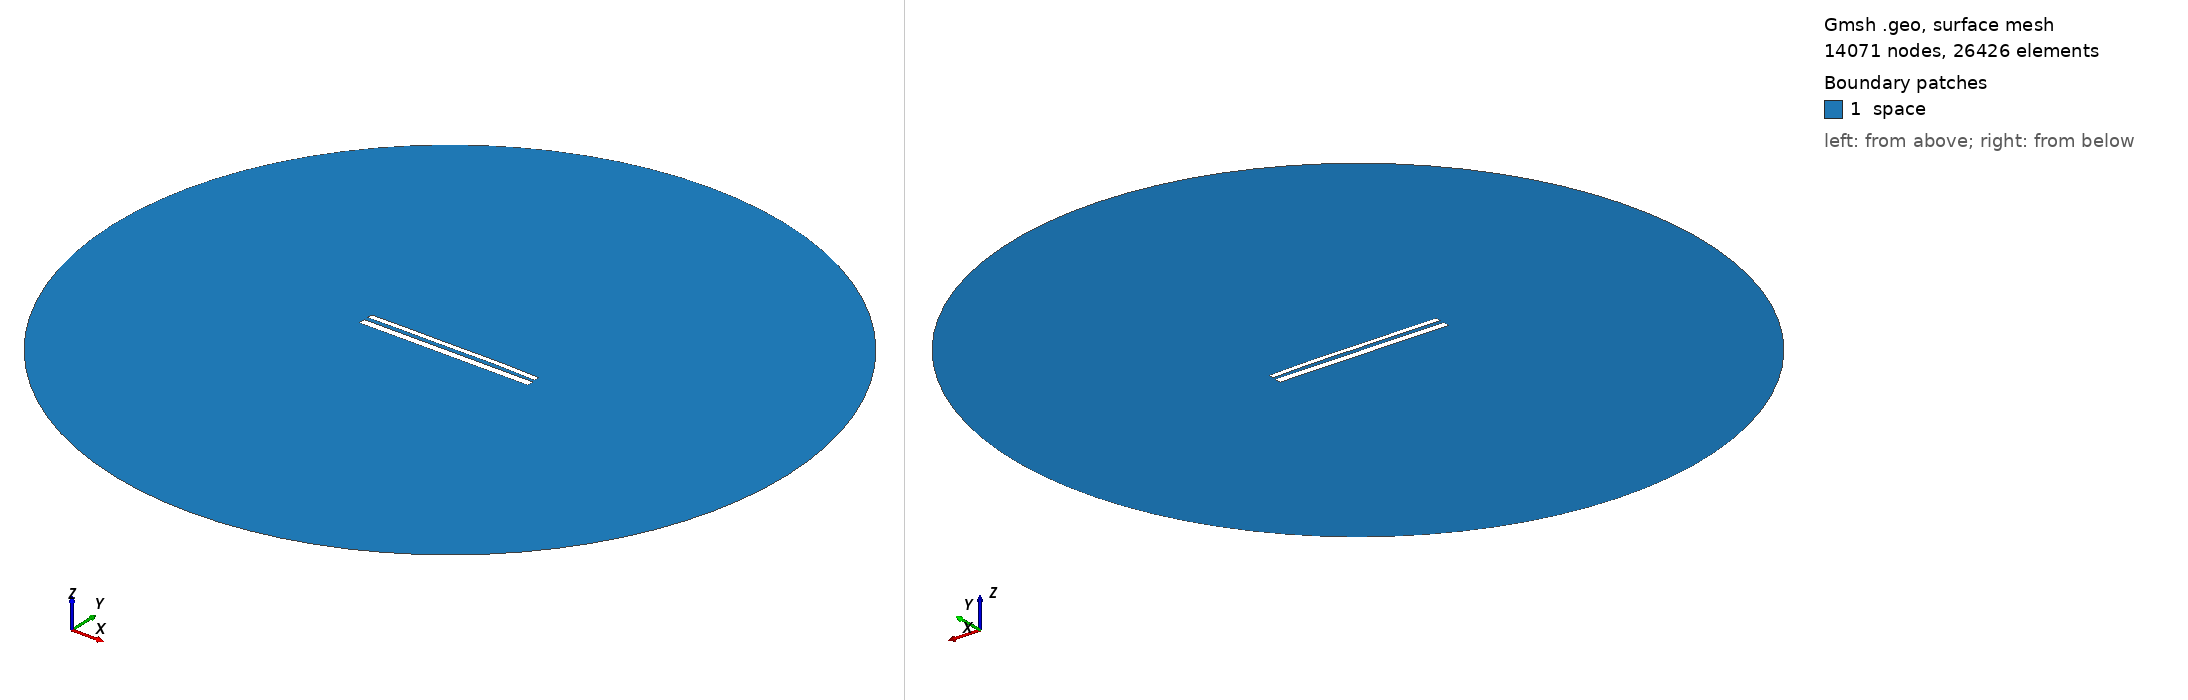

Gmsh geometry script, surface-meshed: 14071 nodes, 26426 surface elements. Boundary patches (legend numbers): 1 space. Left view from above one corner, right view from below the opposite corner. Legend entries are the model's physical surfaces. The drawing asked Gmsh for element sizes between 1% and 20% of the model's largest extent; the script's own settings can give other sizes.

=== 11484.geo (drawn) ===
//---------------------------------------
// Geometry kernel
//---------------------------------------

SetFactory("OpenCASCADE");



//---------------------------------------
// Parameters of the geometry
//---------------------------------------

// Overetch of the upper plate
overetch = 0.375;

// Distance between the plates
distance = 2.25;

// Discretization over the x axis (for the deformation)
nx = 50; 

// Length of the plate
L = 100 - overetch; 

// Number of modes
n = 4; 

// 1st mode coefficient
coeff(1) = -0.075;
beta(1) = 0.596864 * 3.1415926535 / L;

// 2nd mode coefficient
coeff(2) = 0.15;
beta(2) = 1.49418 * 3.1415926535 / L;

// 3rd mode coefficient
coeff(3) = -0.075;
beta(3) = 2.50025 * 3.1415926535 / L;

// 4th mode coefficient
coeff(4) = 0.07499999999999998;
beta(4) = 3.49999 * 3.1415926535 / L;



//---------------------------------------
// Upper plate (deformed rectangle)
//---------------------------------------

// Coordiantes of the upper plate
xmin = -50;
xmax = 50 - overetch;

// Height of the upper plate
yheight = 4 - 2 * overetch;

// Indexes of the points
UpperID[] = {};
LowerID[] = {};
LeftID[] = {};
RightID[] = {};

// Point index
p = 1;

// Horizontal edges
For i In {1:nx}
    x = xmin + (i-1)*(xmax - xmin)/(nx-1);

    y_bottom = distance / 2 + overetch;
    For j In {1:n}
        C = (Cosh(beta(j)*L) + Cos(beta(j)*L)) / (Sinh(beta(j)*L) + Sin(beta(j)*L));
        y_bottom  = y_bottom + coeff(j) * (Cosh(beta(j)*(x+50)) - Cos(beta(j)*(x+50)) - C * (Sinh(beta(j)*(x+50)) - Sin(beta(j)*(x+50))));
    EndFor

    y_top = y_bottom + yheight;

    Point(p) = {x, y_top, 0, 1.0};
    UpperID[i] = p;
    p = p + 1;

    Point(p) = {x, y_bottom, 0, 1.0};
    LowerID[i] = p;
    p = p + 1;
EndFor

// Create point lists
UpperPts[] = {}; LowerPts[] = {};
For i In {1:nx}
  UpperPts[] += {UpperID[i]};
  LowerPts[] += {LowerID[i]};
EndFor

// Build splines
Spline(1) = {UpperPts[]};
Spline(2) = {LowerPts[]};
Line(3) = {LowerPts[nx-1], UpperPts[nx-1]};
Line(4) = {LowerPts[0], UpperPts[0]};

// Build the plane surface
Curve Loop(1) = {2, 3, -1, -4};
Plane Surface(1) = {1};



//---------------------------------------
// Lower plate (rectangle)
//---------------------------------------

// Vertices
Point(1001) = {-50, -1, 0, 1.0};
Point(1002) = { 50, -1, 0, 1.0};
Point(1003) = { 50,  -5, 0, 1.0};
Point(1004) = {-50,  -5, 0, 1.0};

// Edges
Line(5) = {1001, 1002};
Line(6) = {1002, 1003};
Line(7) = {1003, 1004};
Line(8) = {1004, 1001};

// Plane surface
Line Loop(2) = {5, 6, 7, 8};
Plane Surface(2) = {2}; 



//---------------------------------------
// Outer (fictious) boundary
//---------------------------------------

// Points
Point(1005) = {0, 0, 0};       // Center
Point(1006) = {200, 0, 0};     // Start point
Point(1007) = {0, 200, 0};     // 90 degrees
Point(1008) = {-200, 0, 0};    // 180 degrees
Point(1009) = {0, -200, 0};    // 270 degrees

// Circle arcs (each needs start, center, end)
Circle(9) = {1006, 1005, 1007};
Circle(10) = {1007, 1005, 1008};
Circle(11) = {1008, 1005, 1009};
Circle(12) = {1009, 1005, 1006};

// Plane surface for the entire domain
Curve Loop(3) = {9, 10, 11, 12};
Surface(3) = {3};

// Subtract the plates from the whole domain to obtain the actual domain where we want to solve the equations
BooleanDifference{ Surface{3}; Delete; }{ Surface{1}; Surface{2}; Delete; }




//---------------------------------------
// Transfinite Lines/Curves
//---------------------------------------

// Set the number of points on the boundaries
r = 7;

// Plates
Transfinite Curve {1, 2} = 50*r Using Progression 1;
Transfinite Curve {3, 4} = 2*r Using Progression 1;
Transfinite Line {5, 7} = 50*r Using Progression 1;
Transfinite Line {6, 8} = 2*r Using Progression 1;

// Outer boundary
Transfinite Line {9, 10, 11, 12} = 20 Using Progression 1;



//---------------------------------------
// Physical groups
//---------------------------------------                

// Physical curves (boundaries)
Physical Line("force_segment", 10) = {2};
Physical Line("upper_plate", 11) = {1, 3, 4};
Physical Line("lower_plate", 12) = {5, 6, 7, 8};
Physical Line("boundary", 20) = {9, 10, 11, 12};

// Physical Surfaces
Physical Surface("space", 30) = {3};



//---------------------------------------
// 6. Generate the Mesh
//---------------------------------------

// 2D mesh generation
Mesh 2;
